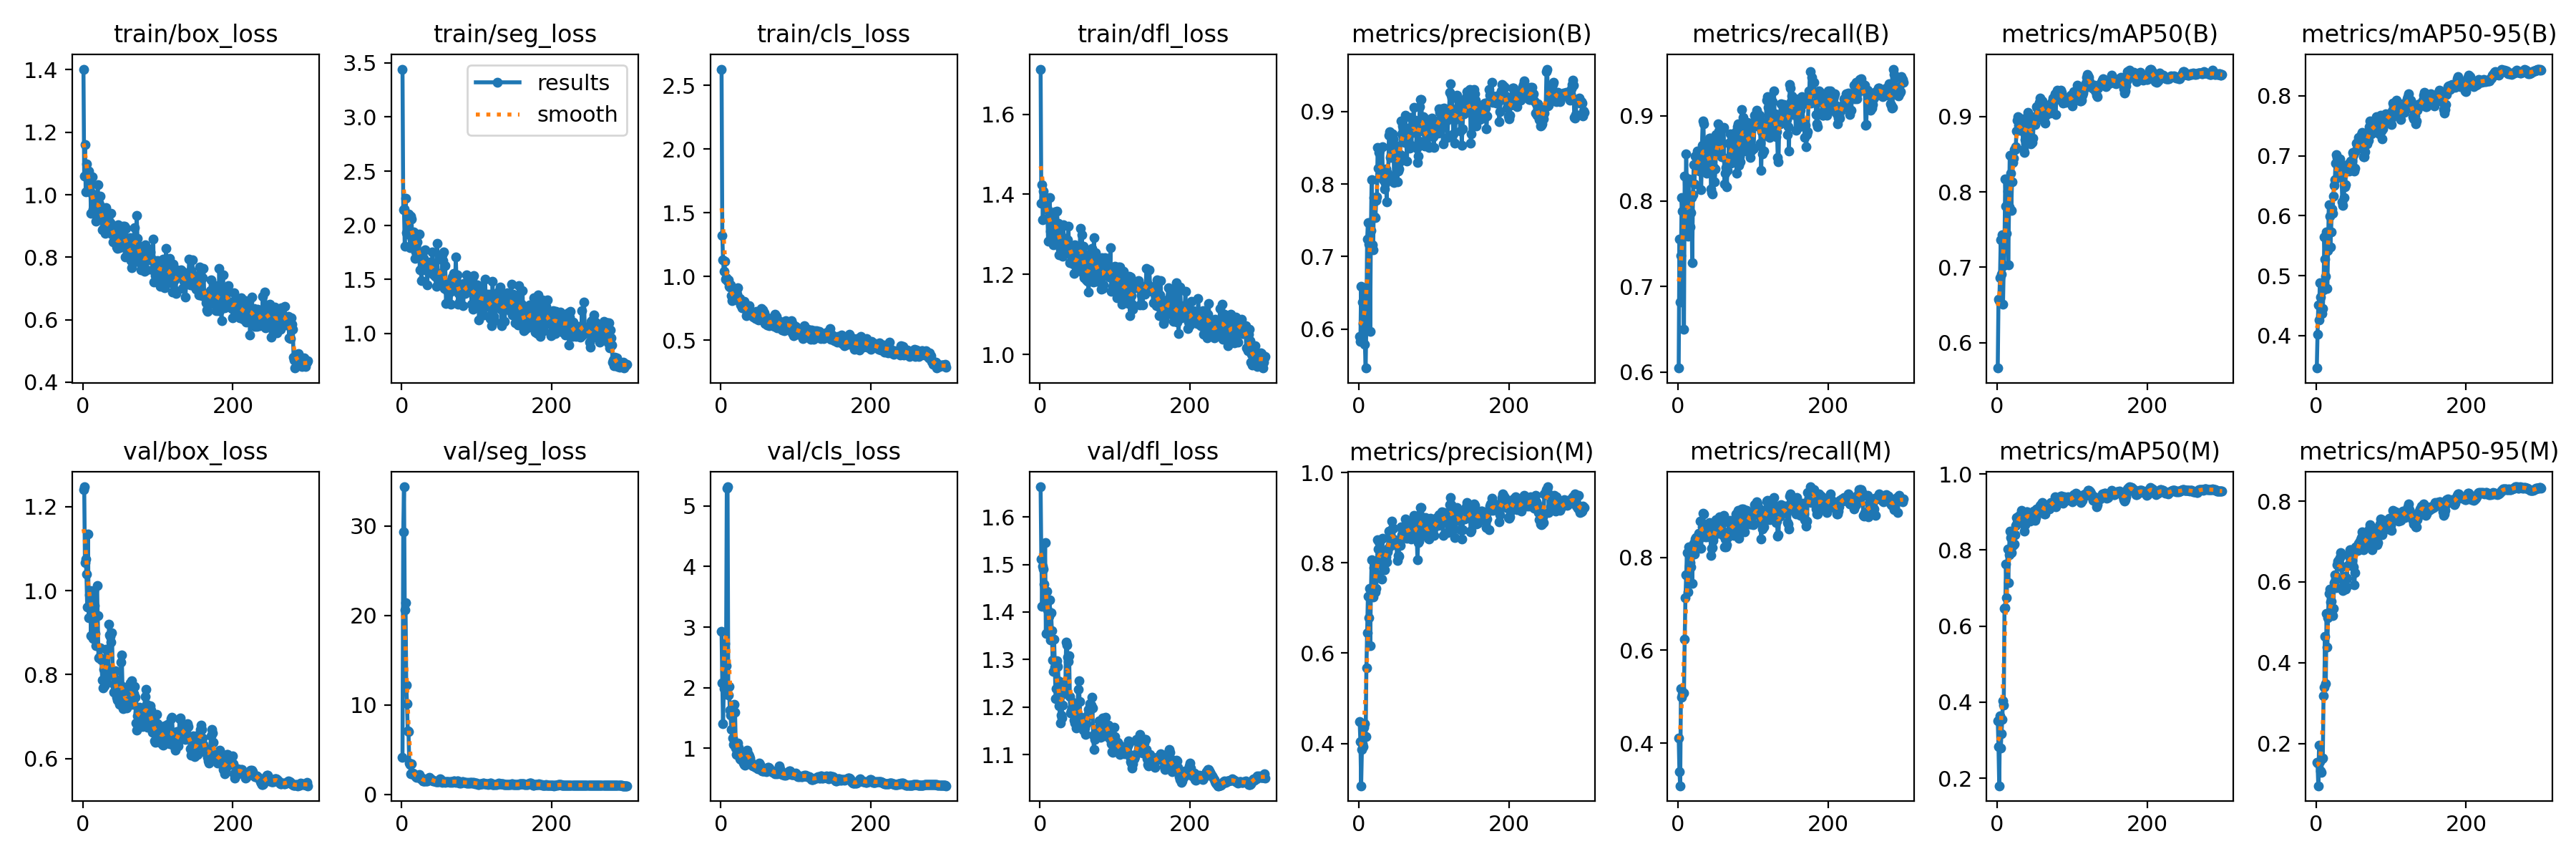

The table this chart was drawn from, first rows:
epoch, time, train/box_loss, train/seg_loss, train/cls_loss, train/dfl_loss, metrics/precision(B), metrics/recall(B), metrics/mAP50(B), metrics/mAP50-95(B), metrics/precision(M), metrics/recall(M), metrics/mAP50(M), metrics/mAP50-95(M), val/box_loss, val/seg_loss, val/cls_loss, val/dfl_loss, lr/pg0, lr/pg1, lr/pg2
1, 7.323, 1.402, 3.443, 2.628, 1.713, 0.5896, 0.6045, 0.5665, 0.3458, 0.4491, 0.4116, 0.3517, 0.1538, 1.241, 4.145, 2.924, 1.663, 0.0901, 0.0001, 0.0001
2, 10.17, 1.059, 2.145, 1.325, 1.377, 0.5827, 0.7556, 0.6579, 0.4025, 0.4044, 0.3384, 0.2836, 0.1512, 1.248, 29.35, 2.08, 1.512, 0.07921, 0.00021, 0.00021
3, 13.11, 1.16, 2.146, 1.131, 1.424, 0.6584, 0.6817, 0.6559, 0.451, 0.3062, 0.3087, 0.1802, 0.09524, 1.067, 34.36, 1.403, 1.412, 0.06832, 0.00032, 0.00032
4, 16.32, 1.009, 1.804, 1.044, 1.337, 0.5824, 0.7363, 0.6859, 0.426, 0.387, 0.5177, 0.3642, 0.1949, 1.076, 20.63, 1.984, 1.496, 0.05743, 0.0004299, 0.0004299
5, 19.56, 1.098, 2.245, 1.123, 1.407, 0.6369, 0.8039, 0.7364, 0.4882, 0.3986, 0.4984, 0.2793, 0.1543, 1.039, 21.41, 2.732, 1.49, 0.04654, 0.0005398, 0.0005398
6, 22.3, 1.077, 1.932, 0.9808, 1.384, 0.6079, 0.7878, 0.6907, 0.4641, 0.3922, 0.5048, 0.3161, 0.1311, 0.9606, 12.24, 2.017, 1.459, 0.03565, 0.0006496, 0.0006496
7, 25.17, 1.05, 1.919, 0.9924, 1.378, 0.6512, 0.7878, 0.7432, 0.4384, 0.4359, 0.508, 0.3553, 0.1286, 1.136, 10.13, 2.367, 1.546, 0.02476, 0.0007593, 0.0007593
8, 28.18, 1.076, 2.084, 0.9761, 1.381, 0.5789, 0.6495, 0.6515, 0.4362, 0.4438, 0.508, 0.4042, 0.1615, 0.9358, 7.096, 5.289, 1.354, 0.01387, 0.0008688, 0.0008688
9, 28.63, 1.022, 2.1, 0.9628, 1.366, 0.5461, 0.8296, 0.7028, 0.4456, 0.4152, 0.6238, 0.3917, 0.1642, 0.9894, 7.022, 5.314, 1.443, 0.002978, 0.0009783, 0.0009783
10, 31.28, 1.048, 2.087, 0.9747, 1.361, 0.6134, 0.7957, 0.7314, 0.4763, 0.5677, 0.7135, 0.6463, 0.3187, 1, 3.487, 1.872, 1.404, 0.0009978, 0.0009978, 0.0009978
11, 34.02, 0.9397, 1.793, 0.9221, 1.283, 0.7236, 0.8553, 0.8173, 0.565, 0.6447, 0.7621, 0.6478, 0.3398, 0.8933, 3.363, 2.025, 1.359, 0.0009973, 0.0009973, 0.0009973
12, 36.9, 1.006, 2.08, 0.9187, 1.345, 0.7468, 0.8039, 0.7812, 0.5272, 0.7262, 0.8104, 0.7621, 0.465, 0.9682, 2.309, 1.625, 1.391, 0.0009967, 0.0009967, 0.0009967
13, 39.59, 1.058, 2.056, 0.934, 1.392, 0.7173, 0.7589, 0.7451, 0.4988, 0.6784, 0.7257, 0.6745, 0.3473, 0.9819, 3.442, 1.553, 1.425, 0.0009961, 0.0009961, 0.0009961
14, 42.17, 0.9546, 1.87, 0.8489, 1.308, 0.7469, 0.8255, 0.8008, 0.5731, 0.744, 0.8223, 0.8016, 0.5217, 0.8859, 2.3, 1.307, 1.341, 0.0009954, 0.0009954, 0.0009954
15, 44.87, 0.9485, 1.928, 0.8121, 1.298, 0.5968, 0.7717, 0.7036, 0.4785, 0.6166, 0.7809, 0.714, 0.4384, 0.9998, 2.368, 1.659, 1.399, 0.0009947, 0.0009947, 0.0009947
16, 47.5, 0.9663, 1.939, 0.8221, 1.347, 0.7357, 0.7697, 0.7797, 0.5425, 0.7338, 0.7889, 0.7874, 0.5115, 0.9652, 2.181, 1.167, 1.361, 0.0009939, 0.0009939, 0.0009939
17, 50.12, 0.977, 1.85, 0.8451, 1.329, 0.8056, 0.7862, 0.8485, 0.6184, 0.8069, 0.7795, 0.85, 0.5717, 0.8988, 2.197, 1.068, 1.299, 0.0009931, 0.0009931, 0.0009931
18, 53.12, 0.9158, 1.695, 0.8618, 1.273, 0.7158, 0.8039, 0.8249, 0.5989, 0.7288, 0.8103, 0.8323, 0.5827, 0.8694, 2.109, 1.722, 1.276, 0.0009922, 0.0009922, 0.0009922
19, 55.9, 0.953, 1.755, 0.8271, 1.29, 0.7088, 0.728, 0.7756, 0.5481, 0.7245, 0.7441, 0.7927, 0.5502, 1.012, 1.97, 1.593, 1.343, 0.0009912, 0.0009912, 0.0009912
20, 56.77, 1.032, 1.915, 0.8409, 1.356, 0.7815, 0.8071, 0.8133, 0.5729, 0.7895, 0.8103, 0.8106, 0.5528, 0.9412, 1.887, 0.999, 1.284, 0.0009902, 0.0009902, 0.0009902
21, 59.34, 0.9754, 1.842, 0.8773, 1.329, 0.7545, 0.8424, 0.839, 0.611, 0.743, 0.8296, 0.8179, 0.519, 0.8396, 2.02, 0.8921, 1.218, 0.0009892, 0.0009892, 0.0009892
22, 61.93, 0.9691, 1.751, 0.8636, 1.315, 0.7533, 0.8199, 0.8447, 0.6042, 0.7355, 0.8071, 0.8135, 0.5162, 0.8423, 2.11, 0.9208, 1.238, 0.0009881, 0.0009881, 0.0009881
23, 64.5, 0.9964, 1.918, 0.9133, 1.357, 0.7772, 0.8527, 0.856, 0.6328, 0.7435, 0.839, 0.8165, 0.5338, 0.863, 2.225, 1.082, 1.298, 0.0009869, 0.0009869, 0.0009869
24, 67.32, 0.9268, 1.587, 0.8132, 1.309, 0.7819, 0.8521, 0.8561, 0.6505, 0.7749, 0.8424, 0.8396, 0.5974, 0.8368, 1.881, 1.012, 1.286, 0.0009857, 0.0009857, 0.0009857
25, 70.23, 0.9411, 1.724, 0.8287, 1.327, 0.8503, 0.8424, 0.8596, 0.6597, 0.8512, 0.8424, 0.8648, 0.6171, 0.8354, 1.765, 0.8302, 1.255, 0.0009844, 0.0009844, 0.0009844
26, 73.04, 0.8867, 1.486, 0.7771, 1.249, 0.8215, 0.8582, 0.8809, 0.6873, 0.8306, 0.8424, 0.8849, 0.6069, 0.7872, 1.751, 0.8173, 1.203, 0.0009831, 0.0009831, 0.0009831
27, 75.86, 0.8891, 1.683, 0.7937, 1.264, 0.8433, 0.8489, 0.8951, 0.7017, 0.8463, 0.8392, 0.8722, 0.5849, 0.7681, 1.807, 0.8386, 1.167, 0.0009818, 0.0009818, 0.0009818
28, 78.66, 0.918, 1.686, 0.7547, 1.269, 0.8466, 0.8519, 0.8993, 0.6967, 0.8466, 0.8519, 0.8841, 0.6422, 0.813, 1.523, 0.8864, 1.182, 0.0009803, 0.0009803, 0.0009803
29, 81.5, 0.9336, 1.696, 0.7558, 1.275, 0.8149, 0.8352, 0.8887, 0.6955, 0.8212, 0.8416, 0.8897, 0.6519, 0.7726, 1.459, 0.8783, 1.176, 0.0009789, 0.0009789, 0.0009789
30, 84.32, 0.8767, 1.586, 0.7615, 1.245, 0.8149, 0.8392, 0.8887, 0.6815, 0.7633, 0.8778, 0.8843, 0.6529, 0.798, 1.489, 0.7595, 1.204, 0.0009773, 0.0009773, 0.0009773
31, 86.73, 0.9583, 1.773, 0.8041, 1.323, 0.8511, 0.8135, 0.8898, 0.6752, 0.8547, 0.8199, 0.888, 0.6462, 0.8605, 1.509, 0.7337, 1.253, 0.0009758, 0.0009758, 0.0009758
32, 87.52, 0.9021, 1.656, 0.7858, 1.29, 0.8058, 0.8649, 0.8895, 0.6947, 0.8058, 0.8649, 0.8942, 0.6606, 0.7807, 1.538, 0.7264, 1.229, 0.0009741, 0.0009741, 0.0009741
33, 90.18, 0.8973, 1.622, 0.7696, 1.29, 0.8075, 0.8939, 0.8965, 0.6867, 0.8083, 0.8948, 0.9039, 0.6725, 0.7968, 1.486, 0.8043, 1.236, 0.0009725, 0.0009725, 0.0009725
34, 92.78, 0.8827, 1.448, 0.6908, 1.27, 0.7935, 0.8907, 0.8803, 0.6656, 0.7849, 0.8939, 0.8805, 0.6373, 0.8166, 1.518, 0.9241, 1.246, 0.0009707, 0.0009707, 0.0009707
35, 95.51, 0.9059, 1.639, 0.7031, 1.256, 0.8005, 0.8489, 0.8563, 0.623, 0.8008, 0.8533, 0.8675, 0.607, 0.9195, 1.669, 0.9689, 1.337, 0.000969, 0.000969, 0.000969
36, 98.14, 0.8991, 1.6, 0.7321, 1.281, 0.8207, 0.836, 0.8521, 0.6168, 0.814, 0.8441, 0.8499, 0.5784, 0.895, 1.82, 0.9049, 1.33, 0.0009671, 0.0009671, 0.0009671
37, 100.8, 0.9116, 1.592, 0.7424, 1.286, 0.7749, 0.8682, 0.8693, 0.63, 0.8029, 0.8514, 0.8659, 0.5961, 0.8909, 1.915, 0.8991, 1.304, 0.0009652, 0.0009652, 0.0009652
38, 103.6, 0.9399, 1.658, 0.7732, 1.321, 0.8145, 0.8328, 0.884, 0.6487, 0.8241, 0.8435, 0.8898, 0.6147, 0.8773, 1.74, 0.8764, 1.296, 0.0009633, 0.0009633, 0.0009633
39, 106.3, 0.8751, 1.608, 0.7319, 1.264, 0.811, 0.8556, 0.8981, 0.6523, 0.8318, 0.8714, 0.9004, 0.5826, 0.9003, 1.764, 0.8352, 1.308, 0.0009613, 0.0009613, 0.0009613
40, 109, 0.8482, 1.6, 0.7245, 1.229, 0.8667, 0.857, 0.8998, 0.6745, 0.8701, 0.8616, 0.9009, 0.5873, 0.8046, 1.681, 0.776, 1.222, 0.0009593, 0.0009593, 0.0009593
41, 111.7, 0.8876, 1.75, 0.7071, 1.271, 0.8718, 0.8528, 0.905, 0.6836, 0.8685, 0.8496, 0.8956, 0.6094, 0.758, 1.586, 0.7379, 1.188, 0.0009572, 0.0009572, 0.0009572
42, 114.6, 0.8897, 1.545, 0.7106, 1.254, 0.8368, 0.8736, 0.8975, 0.6857, 0.8396, 0.875, 0.8914, 0.6403, 0.7754, 1.506, 0.7257, 1.192, 0.0009551, 0.0009551, 0.0009551
43, 117.5, 0.8498, 1.556, 0.6904, 1.244, 0.8393, 0.8735, 0.8941, 0.6867, 0.8393, 0.8735, 0.8944, 0.6664, 0.8099, 1.457, 0.7143, 1.198, 0.0009529, 0.0009529, 0.0009529
44, 119.4, 0.8528, 1.525, 0.6797, 1.252, 0.8665, 0.8139, 0.8739, 0.674, 0.8929, 0.804, 0.8762, 0.663, 0.7894, 1.457, 0.7247, 1.211, 0.0009507, 0.0009507, 0.0009507
45, 122.1, 0.8318, 1.547, 0.709, 1.225, 0.8696, 0.8103, 0.864, 0.6826, 0.8763, 0.8201, 0.8826, 0.6788, 0.7453, 1.37, 0.6972, 1.196, 0.0009484, 0.0009484, 0.0009484
46, 125, 0.8286, 1.432, 0.6691, 1.202, 0.8627, 0.8081, 0.8692, 0.6909, 0.8764, 0.8209, 0.8835, 0.6798, 0.7388, 1.409, 0.6891, 1.172, 0.000946, 0.000946, 0.000946
47, 127.8, 0.9036, 1.832, 0.727, 1.275, 0.8018, 0.8649, 0.8659, 0.6797, 0.8451, 0.836, 0.8815, 0.6649, 0.756, 1.41, 0.6859, 1.166, 0.0009437, 0.0009437, 0.0009437
48, 130.6, 0.8439, 1.495, 0.6745, 1.222, 0.8432, 0.8392, 0.8711, 0.6918, 0.852, 0.8457, 0.8901, 0.6532, 0.7352, 1.416, 0.6831, 1.156, 0.0009412, 0.0009412, 0.0009412
49, 133.4, 0.8297, 1.551, 0.6627, 1.215, 0.8533, 0.8228, 0.8991, 0.7059, 0.8397, 0.8617, 0.902, 0.6663, 0.7292, 1.402, 0.6667, 1.167, 0.0009388, 0.0009388, 0.0009388
50, 136.2, 0.8395, 1.533, 0.6601, 1.219, 0.8362, 0.8373, 0.9, 0.7025, 0.8473, 0.8561, 0.9, 0.637, 0.7551, 1.498, 0.6929, 1.186, 0.0009363, 0.0009363, 0.0009363
51, 139.1, 0.8435, 1.529, 0.6936, 1.236, 0.8029, 0.8776, 0.8897, 0.675, 0.8049, 0.881, 0.8775, 0.5927, 0.8297, 1.758, 0.7505, 1.237, 0.0009337, 0.0009337, 0.0009337
52, 141.8, 0.8638, 1.467, 0.6923, 1.253, 0.8174, 0.8585, 0.8966, 0.6795, 0.8163, 0.8574, 0.885, 0.623, 0.8466, 1.654, 0.7281, 1.255, 0.0009311, 0.0009311, 0.0009311
53, 144.6, 0.8835, 1.524, 0.7076, 1.263, 0.8204, 0.8907, 0.913, 0.7083, 0.8155, 0.8812, 0.9083, 0.6859, 0.7712, 1.414, 0.6608, 1.212, 0.0009284, 0.0009284, 0.0009284
54, 148.3, 0.8982, 1.723, 0.7481, 1.315, 0.8304, 0.8819, 0.9115, 0.7208, 0.8452, 0.8606, 0.9085, 0.6858, 0.7195, 1.365, 0.6342, 1.179, 0.0009257, 0.0009257, 0.0009257
55, 151.3, 0.8633, 1.674, 0.7383, 1.266, 0.8403, 0.8778, 0.9002, 0.7192, 0.8388, 0.8867, 0.9025, 0.68, 0.7316, 1.377, 0.6274, 1.171, 0.0009229, 0.0009229, 0.0009229
56, 152.9, 0.8992, 1.753, 0.7371, 1.298, 0.8873, 0.8606, 0.9183, 0.7231, 0.8807, 0.8541, 0.9067, 0.6776, 0.7567, 1.431, 0.6305, 1.177, 0.0009201, 0.0009201, 0.0009201
57, 155.7, 0.8011, 1.413, 0.6757, 1.203, 0.869, 0.8649, 0.9245, 0.7312, 0.8619, 0.8585, 0.9178, 0.6952, 0.7377, 1.373, 0.6236, 1.163, 0.0009173, 0.0009173, 0.0009173
58, 158.6, 0.8915, 1.624, 0.7154, 1.271, 0.8801, 0.8521, 0.9147, 0.72, 0.8721, 0.8554, 0.9123, 0.7016, 0.7278, 1.354, 0.6313, 1.152, 0.0009144, 0.0009144, 0.0009144
59, 161.4, 0.8249, 1.273, 0.6332, 1.191, 0.8764, 0.8521, 0.9158, 0.7296, 0.8731, 0.8489, 0.9215, 0.705, 0.7211, 1.418, 0.641, 1.151, 0.0009115, 0.0009115, 0.0009115
60, 164.4, 0.8138, 1.401, 0.6397, 1.2, 0.8622, 0.885, 0.9202, 0.736, 0.869, 0.8745, 0.9249, 0.7093, 0.7409, 1.442, 0.635, 1.156, 0.0009085, 0.0009085, 0.0009085
... 240 more rows
